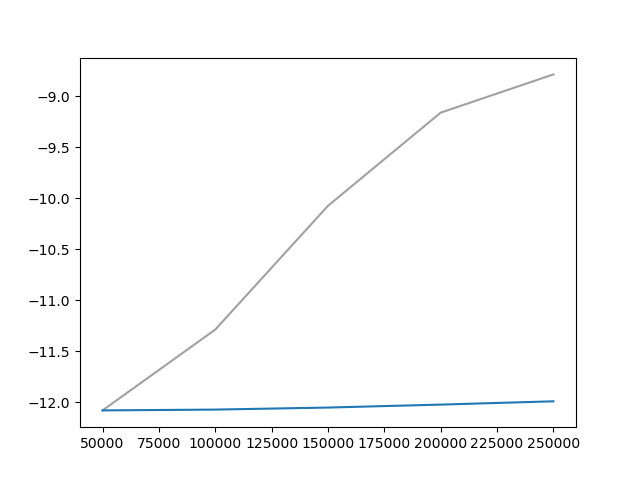

Data behind this chart, as committed beside it:
Wall time, Step, Value
1709882730, 50000, -12.08
1709884005, 100000, -11.29
1709885178, 150000, -10.07
1709886337, 200000, -9.161
1709887491, 250000, -8.787
